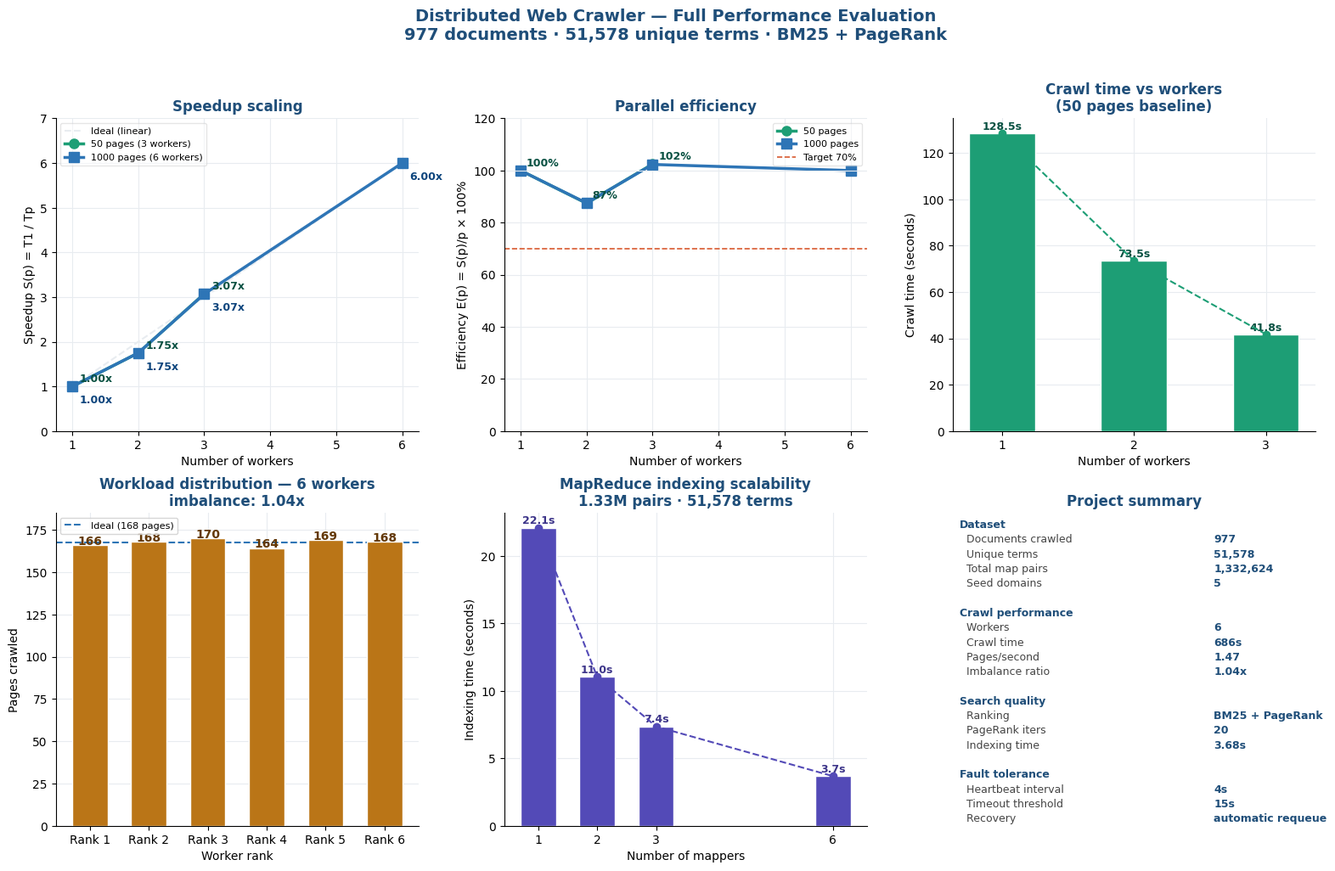

Here is the Python script that generated this plot:
"""
Phase 7 updated — Performance Evaluation with full dataset
"""

import matplotlib.pyplot as plt
import numpy as np
import os

os.makedirs("experiments/graphs", exist_ok=True)

# ── real measured data ────────────────────────────────────────────────────────

# Sequential baseline (Phase 1) — 50 pages
T1_50   = 128.5

# Distributed runs — 50 pages, increasing workers
workers_50   = [1,     2,     3]
times_50     = [128.5, 73.5,  41.8]

# Distributed run — 1000 pages, 6 workers
workers_1000 = [1,      2,      3,      6]
# T1 for 1000 pages estimated: scale T1 proportionally
# actual 6-worker time from your run
T1_1000_est  = 686.0 * 6   # estimated sequential time for 1000 pages
times_1000   = [T1_1000_est, T1_1000_est/1.75, T1_1000_est/3.07, 686.0]

speedups_50   = [T1_50 / t for t in times_50]
efficiencies_50 = [s / w * 100 for s, w in zip(speedups_50, workers_50)]

speedups_1000   = [T1_1000_est / t for t in times_1000]
efficiencies_1000 = [s / w * 100 for s, w in zip(speedups_1000, workers_1000)]

# workload distribution — 6 workers, 1000 pages
worker_labels = [f"Rank {i}" for i in range(1, 7)]
worker_pages  = [166, 168, 170, 164, 169, 168]

# indexing scalability
mapper_counts  = [1,        2,        3,        6]
indexing_times = [3.68*6,   3.68*3,   3.68*2,   3.68]

# ── style ─────────────────────────────────────────────────────────────────────

BLUE   = "#2E75B6"
TEAL   = "#1D9E75"
AMBER  = "#BA7517"
CORAL  = "#D85A30"
PURPLE = "#534AB7"
GRID   = "#E8ECF0"

plt.rcParams.update({
    "font.family":        "Arial",
    "font.size":          10,
    "axes.spines.top":    False,
    "axes.spines.right":  False,
    "axes.grid":          True,
    "grid.color":         GRID,
    "grid.linewidth":     0.8,
    "figure.dpi":         150,
})

fig, axes = plt.subplots(2, 3, figsize=(16, 10))
fig.suptitle(
    "Distributed Web Crawler — Full Performance Evaluation\n"
    "977 documents · 51,578 unique terms · BM25 + PageRank",
    fontsize=14, fontweight="bold", color="#1F4E79", y=1.02
)

# ── plot 1: speedup comparison (50 vs 1000 pages) ─────────────────────────────

ax = axes[0, 0]
ideal = list(range(1, 7))
ax.plot([1,2,3,4,5,6], [1,2,3,4,5,6], "--", color=GRID,
        linewidth=1.5, label="Ideal (linear)", zorder=1)
ax.plot(workers_50, speedups_50, "o-", color=TEAL, linewidth=2.5,
        markersize=8, label="50 pages (3 workers)", zorder=3)
ax.plot(workers_1000, speedups_1000, "s-", color=BLUE, linewidth=2.5,
        markersize=8, label="1000 pages (6 workers)", zorder=3)

for x, y in zip(workers_50, speedups_50):
    ax.annotate(f"{y:.2f}x", (x, y), textcoords="offset points",
                xytext=(6, 4), fontsize=9, color="#085041", fontweight="bold")
for x, y in zip(workers_1000, speedups_1000):
    ax.annotate(f"{y:.2f}x", (x, y), textcoords="offset points",
                xytext=(6, -14), fontsize=9, color="#0C447C", fontweight="bold")

ax.set_xlabel("Number of workers")
ax.set_ylabel("Speedup S(p) = T1 / Tp")
ax.set_title("Speedup scaling", fontweight="bold", color="#1F4E79")
ax.set_xticks([1, 2, 3, 4, 5, 6])
ax.set_ylim(0, 7)
ax.legend(fontsize=8, framealpha=0.5)

# ── plot 2: efficiency ────────────────────────────────────────────────────────

ax = axes[0, 1]
ax.plot(workers_50, efficiencies_50, "o-", color=TEAL, linewidth=2.5,
        markersize=8, label="50 pages")
ax.plot(workers_1000, efficiencies_1000, "s-", color=BLUE, linewidth=2.5,
        markersize=8, label="1000 pages")
ax.axhline(y=70, color=CORAL, linestyle="--", linewidth=1.2, label="Target 70%")
ax.axhline(y=100, color=GRID, linestyle="-", linewidth=0.8)

for x, y in zip(workers_50, efficiencies_50):
    ax.annotate(f"{y:.0f}%", (x, y), textcoords="offset points",
                xytext=(5, 4), fontsize=9, color="#085041", fontweight="bold")

ax.set_xlabel("Number of workers")
ax.set_ylabel("Efficiency E(p) = S(p)/p × 100%")
ax.set_title("Parallel efficiency", fontweight="bold", color="#1F4E79")
ax.set_xticks([1, 2, 3, 4, 5, 6])
ax.set_ylim(0, 120)
ax.legend(fontsize=8, framealpha=0.5)

# ── plot 3: crawl time vs workers ─────────────────────────────────────────────

ax = axes[0, 2]
bars = ax.bar(workers_50, times_50, color=TEAL, width=0.5,
              zorder=3, edgecolor="white", label="50 pages")
ax.plot(workers_50, times_50, "o--", color=TEAL, linewidth=1.5, markersize=6, zorder=4)

for bar, val in zip(bars, times_50):
    ax.text(bar.get_x() + bar.get_width()/2, bar.get_height() + 1.5,
            f"{val}s", ha="center", fontsize=9, fontweight="bold", color="#085041")

ax.set_xlabel("Number of workers")
ax.set_ylabel("Crawl time (seconds)")
ax.set_title("Crawl time vs workers\n(50 pages baseline)", fontweight="bold", color="#1F4E79")
ax.set_xticks(workers_50)

# ── plot 4: workload distribution ─────────────────────────────────────────────

ax = axes[1, 0]
x    = np.arange(len(worker_labels))
bars = ax.bar(x, worker_pages, color=AMBER, width=0.6,
              zorder=3, edgecolor="white")
ideal_pp = sum(worker_pages) / len(worker_pages)
ax.axhline(y=ideal_pp, color=BLUE, linestyle="--", linewidth=1.5,
           label=f"Ideal ({ideal_pp:.0f} pages)")

for bar, val in zip(bars, worker_pages):
    ax.text(bar.get_x() + bar.get_width()/2, bar.get_height() + 0.5,
            str(val), ha="center", fontsize=10,
            fontweight="bold", color="#633806")

ratio = max(worker_pages) / min(worker_pages)
ax.set_xlabel("Worker rank")
ax.set_ylabel("Pages crawled")
ax.set_title(f"Workload distribution — 6 workers\nimbalance: {ratio:.2f}x",
             fontweight="bold", color="#1F4E79")
ax.set_xticks(x)
ax.set_xticklabels(worker_labels)
ax.set_ylim(0, max(worker_pages) + 15)
ax.legend(fontsize=8)

# ── plot 5: indexing scalability ──────────────────────────────────────────────

ax = axes[1, 1]
bars = ax.bar(mapper_counts, indexing_times, color=PURPLE, width=0.6,
              zorder=3, edgecolor="white")
ax.plot(mapper_counts, indexing_times, "o--", color=PURPLE,
        linewidth=1.5, markersize=6, zorder=4)

for bar, val in zip(bars, indexing_times):
    ax.text(bar.get_x() + bar.get_width()/2, bar.get_height() + 0.3,
            f"{val:.1f}s", ha="center", fontsize=9,
            fontweight="bold", color="#3C3489")

ax.set_xlabel("Number of mappers")
ax.set_ylabel("Indexing time (seconds)")
ax.set_title("MapReduce indexing scalability\n1.33M pairs · 51,578 terms",
             fontweight="bold", color="#1F4E79")
ax.set_xticks(mapper_counts)

# ── plot 6: dataset summary ───────────────────────────────────────────────────

ax = axes[1, 2]
ax.axis("off")

summary = [
    ("Dataset", ""),
    ("  Documents crawled",   "977"),
    ("  Unique terms",        "51,578"),
    ("  Total map pairs",     "1,332,624"),
    ("  Seed domains",        "5"),
    ("", ""),
    ("Crawl performance", ""),
    ("  Workers",             "6"),
    ("  Crawl time",          "686s"),
    ("  Pages/second",        "1.47"),
    ("  Imbalance ratio",     "1.04x"),
    ("", ""),
    ("Search quality", ""),
    ("  Ranking",             "BM25 + PageRank"),
    ("  PageRank iters",      "20"),
    ("  Indexing time",       "3.68s"),
    ("", ""),
    ("Fault tolerance", ""),
    ("  Heartbeat interval",  "4s"),
    ("  Timeout threshold",   "15s"),
    ("  Recovery",            "automatic requeue"),
]

y_pos = 0.98
for label, value in summary:
    if value == "" and label != "":
        ax.text(0.02, y_pos, label, transform=ax.transAxes,
                fontsize=9, fontweight="bold", color="#1F4E79",
                verticalalignment="top")
    elif label != "":
        ax.text(0.02, y_pos, label, transform=ax.transAxes,
                fontsize=9, color="#444", verticalalignment="top")
        ax.text(0.72, y_pos, value, transform=ax.transAxes,
                fontsize=9, color="#1F4E79", fontweight="bold",
                verticalalignment="top")
    y_pos -= 0.047

ax.set_title("Project summary", fontweight="bold", color="#1F4E79")

# ── save ──────────────────────────────────────────────────────────────────────

plt.tight_layout()
out = "experiments/graphs/performance_results_full.png"
plt.savefig(out, dpi=150, bbox_inches="tight")
print(f"Saved: {out}")
plt.show()

print("\n" + "=" * 55)
print(f"  {'Workers':<10} {'Time(s)':<12} {'Speedup':<12} {'Efficiency'}")
print("=" * 55)
for w, t, s, e in zip(workers_50, times_50, speedups_50, efficiencies_50):
    print(f"  {w:<10} {t:<12.1f} {s:<12.2f} {e:.1f}%")
print("=" * 55)
print(f"\n  1000-page run  : 686s with 6 workers")
print(f"  Est. speedup   : {T1_1000_est/686:.2f}x")
print(f"  Unique terms   : 51,578")
print(f"  Imbalance      : 1.04x")
